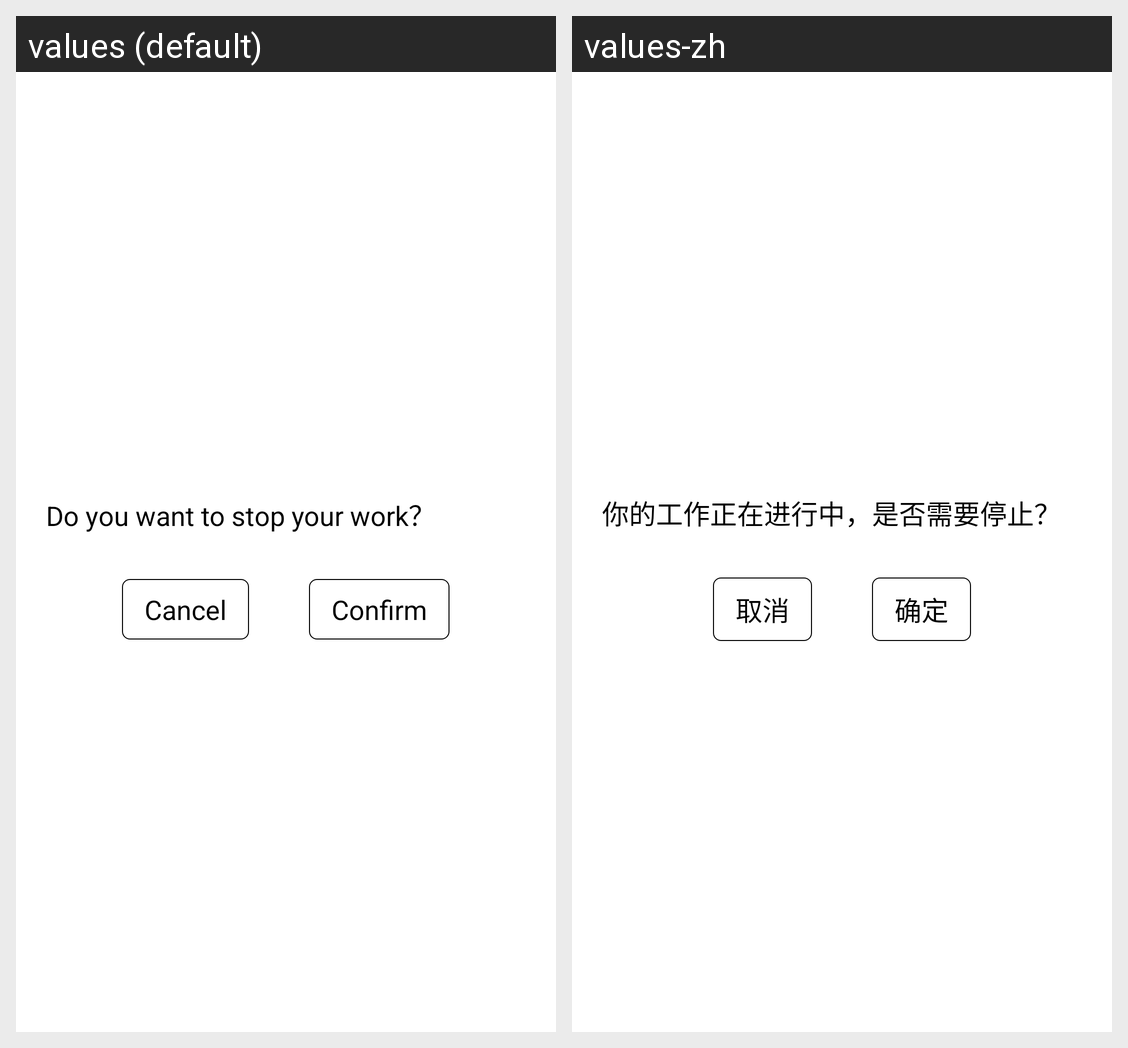

Strings drawn on this Android screen and how each of the app's shown locales translates them:
Android screen res/layout/dlg_cancel_task.xml rendered under 2 locales, left to right: values (default), values-zh. Device: Nexus 5 (rendered at 1080×1920; each locale shown at half size, 540×960, under a caption strip naming it); theme AppTheme.
Strings drawn on this screen, with the default value and each locale's value (text and hints the layout hard-codes, and strings that could not be matched under every locale, appear in the picture but are not listed):

dlg_warn_stop_task
  values: Do you want to stop your work？
  values-zh: 你的工作正在进行中，是否需要停止？

cancel
  values: Cancel
  values-zh: 取消

confirm
  values: Confirm
  values-zh: 确定
